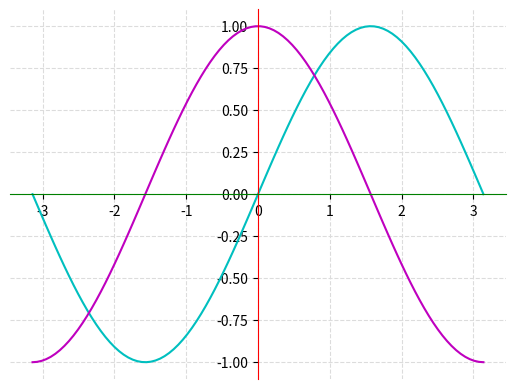

Source code (Python):
import matplotlib.pyplot as plt
import numpy as np
#color
gr="#C0C0C0"

# 100 linearly spaced numbers
x = np.linspace(-np.pi,np.pi,100)

# the functions, which are y = sin(x) and z = cos(x) here
y = np.sin(x)
z = np.cos(x)

# setting the axes at the centre
fig = plt.figure()
ax = fig.add_subplot(1, 1, 1)
ax.spines['left'].set_position('center')

#y_axis color
ax.spines['left'].set_color('red')

ax.spines['bottom'].set_position('center')

#x_axis color
ax.spines['bottom'].set_color('green')

ax.spines['right'].set_color('none')
ax.spines['right'].set_color('none')
ax.spines['top'].set_color('none')
ax.xaxis.set_ticks_position('bottom')
ax.yaxis.set_ticks_position('left')
#grid
ax.yaxis.grid(color='gainsboro', linestyle='dashed')
ax.xaxis.grid(color='gainsboro', linestyle='dashed')

# plot the functions
plt.plot(x,y, 'c', label='y=sin(x)')
plt.plot(x,z, 'm', label='y=cos(x)')
#plt.legend(loc='upper left')

# show the plot
plt.show()
